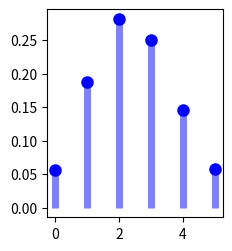

Source code (Python): (Note: this script raises an exception after producing the figure.)
from scipy.stats import binom
from scipy.stats import nbinom
from scipy.stats import geom
from scipy.stats import poisson 
import numpy as np
import matplotlib.pyplot as plt

######################### distribución binomial ################################
# binom.pmf()(k,n,p,loc) = binom.pmf(k-loc,n,p)
# F_X(0) = P(X<=0) y $f_X(X<=4)
binom.cdf(0,n=10,p=.25) # distribuciones acumiladas cdf
binom.cdf(4,n=10,p=.25)
# P(X=0) y P(X=4)
binom.pmf(0,n=10,p=0.25) #distrubciones iguales pmf
binom.pmf(4,n=10,p=0.25)
binom.rvs(n=20,p=0.25,size=100)
#gráfico
n, p = 10, 0.25
x = np.arange(binom.ppf(0.01, n, p),binom.ppf(0.99, n, p))
fig =plt.figure(figsize=(5, 2.7))
ax = fig.add_subplot(1,2,1)
ax.plot(x, binom.pmf(x, n, p), 'bo', ms=8, label='binom pmf')
ax.vlines(x, 0, binom.pmf(x, n, p), colors='b', lw=5, alpha=0.5)
for tick in ax.xaxis.get_major_ticks():
  tick.label.set_fontsize(5)
for tick in ax.yaxis.get_major_ticks():
  tick.label.set_fontsize(5) 
ax = fig.add_subplot(1,2,2)
ax.plot(x, binom.cdf(x, n, p), 'bo', ms=8, label='binom pmf')
ax.vlines(x, 0, binom.cdf(x, n, p), colors='b', lw=5, alpha=0.5)
for tick in ax.xaxis.get_major_ticks():
  tick.label.set_fontsize(5)
for tick in ax.yaxis.get_major_ticks():
  tick.label.set_fontsize(5)
fig.suptitle('Distribucion Binomial')
plt.show()

# ejemplo
# 100 bolas donde 40 son rojas y 60 blancas proceso n=10 y probabilidad de éxito 0.4
## probabilidad de sacar 4 rojas
## probabilidad de sacar al menos 4 rojas
## probabilidad de sacar al menos 3 rojas
## valor esperado de bolas rojas
print("E(X) = {m}".format(m=binom.stats(n=10, p=.4, moments = 'm')))
## desviación típica del número de bolas rojas
print("Var(X) = {v}".format(v=binom.stats(n=10, p=.4, moments = 'v')))


########################### DISTRIBUCIÓN GEOMÉTRICA ############################
# geom.pmf(x,p,loc=-1) = geom.pmf(x-1,p,loc=0) 
        ## loc= -1 el número de fracasos antes del 1er éxito
        ## loc = 0 la probabilidad del primer éxito
# ge(p=0.25)
  # P(X=0) = (1-0.25)^0 x 0.25^1 = 0.25
geom.pmf(0,p=0.25,loc=-1) 
  # P(X<=0) = 1 - (1-0.25)^{0+1} = 1 - 0.75 = 0.25 función de distribución
geom.cdf(0,p=0.25,loc=-1)
  # P(X<=4) = 1 - (1-0.25)^{4+1} = 1 - 0.75 = 1 - 0.75^5 = 0.7626 
geom.cdf(4,p=0.25,loc=-1)          
  # una muestra aleatoria de tamaño 25 de una Ge(0.25)
geom.rvs(p=.25,size=20,loc=-1) 
#cálculo de esperanza y varianza
geom.stats(p=.25, loc=0, moments="mv")
geom.stats(p=.25, loc=-1, moments="mv")
# gráfico 
p = .25
x = np.arange(geom.ppf(0.01, p), geom.ppf(0.99, p))
fig = plt.figure(figsize=(5,2.7))
ax = fig.add_subplot(1,2,1)
ax.plot(x, geom.pmf(x, p), "bo", ms=5, label="geom pmf")
ax.vlines(x, 0, geom.pmf(x, p), colors='b', lw=2, alpha=.5)
for tick in ax.xaxis.get_major_ticks():
        tick.label.set_fontsize(5)
for tick in ax.yaxis.get_major_ticks():
        tick.label.set_fontsize(5)
ax = fig.add_subplot(1,2,2)
ax.plot(x, geom.cdf(x, p), 'bo', ms=5, label="geom pmf")
ax.vlines(x, 0, geom.cdf(x, p), colors = 'b', lw=2, alpha=.5)
for tick in ax.xaxis.get_major_ticks():
        tick.label.set_fontsize(5)
for tick in ax.yaxis.get_major_ticks():
        tick.label.set_fontsize(5)
fig.suptitle("Distribución Geométrica")
plt.show()

######################### Distribución binomial negativa #######################
nbinom.pmf(5,2,0.1)
nbinom.pmf(k=5,n=2,p=0.1,loc=0)
nbinom.rvs(2,0.1,size=100)

# esperanza y la varianza 
n, p = 2, 0.1
params = nbinom.stats(n-1,p,moments = 'mv')
print("E(X) = {m}".format(m=params[0]))
print("Var(X) = {v}".format(v=params[1]))

######################### Distribución Poisson #################################
# Sea X una v.a. Po(lambda = 3) Entonces

# P_X(0) = P(X=0)
poisson.pmf(0,mu=3)

# P_X(1) = P(X=1)
poisson.pmf(1,mu=3)

# F_X(0) = P(X\leq 0)
poisson.cdf(0,mu=3)

# F_X(1) = P(X\leq 1)
poisson.cdf(1,mu=3)
poisson.pmf(0,mu=3)+poisson.pmf(1,mu=3)

# Podemos comprobar que F_X(10) = \sum_0^10 P_X(x)
poisson.pmf(range(0,10),mu=3)
sum(poisson.pmf(range(0,10),mu=3))

#P(X=21)
poisson.pmf(21,mu=20)

# P(X>=6) = 1-P(X<=5)
1-poisson.cdf(5,mu=20)

#momentos 
poisson.stats(mu=3,moments='mv')

#secuencias de observaciones aleatorias de una población Po(3)
poisson.rvs(mu=3,size=40)
